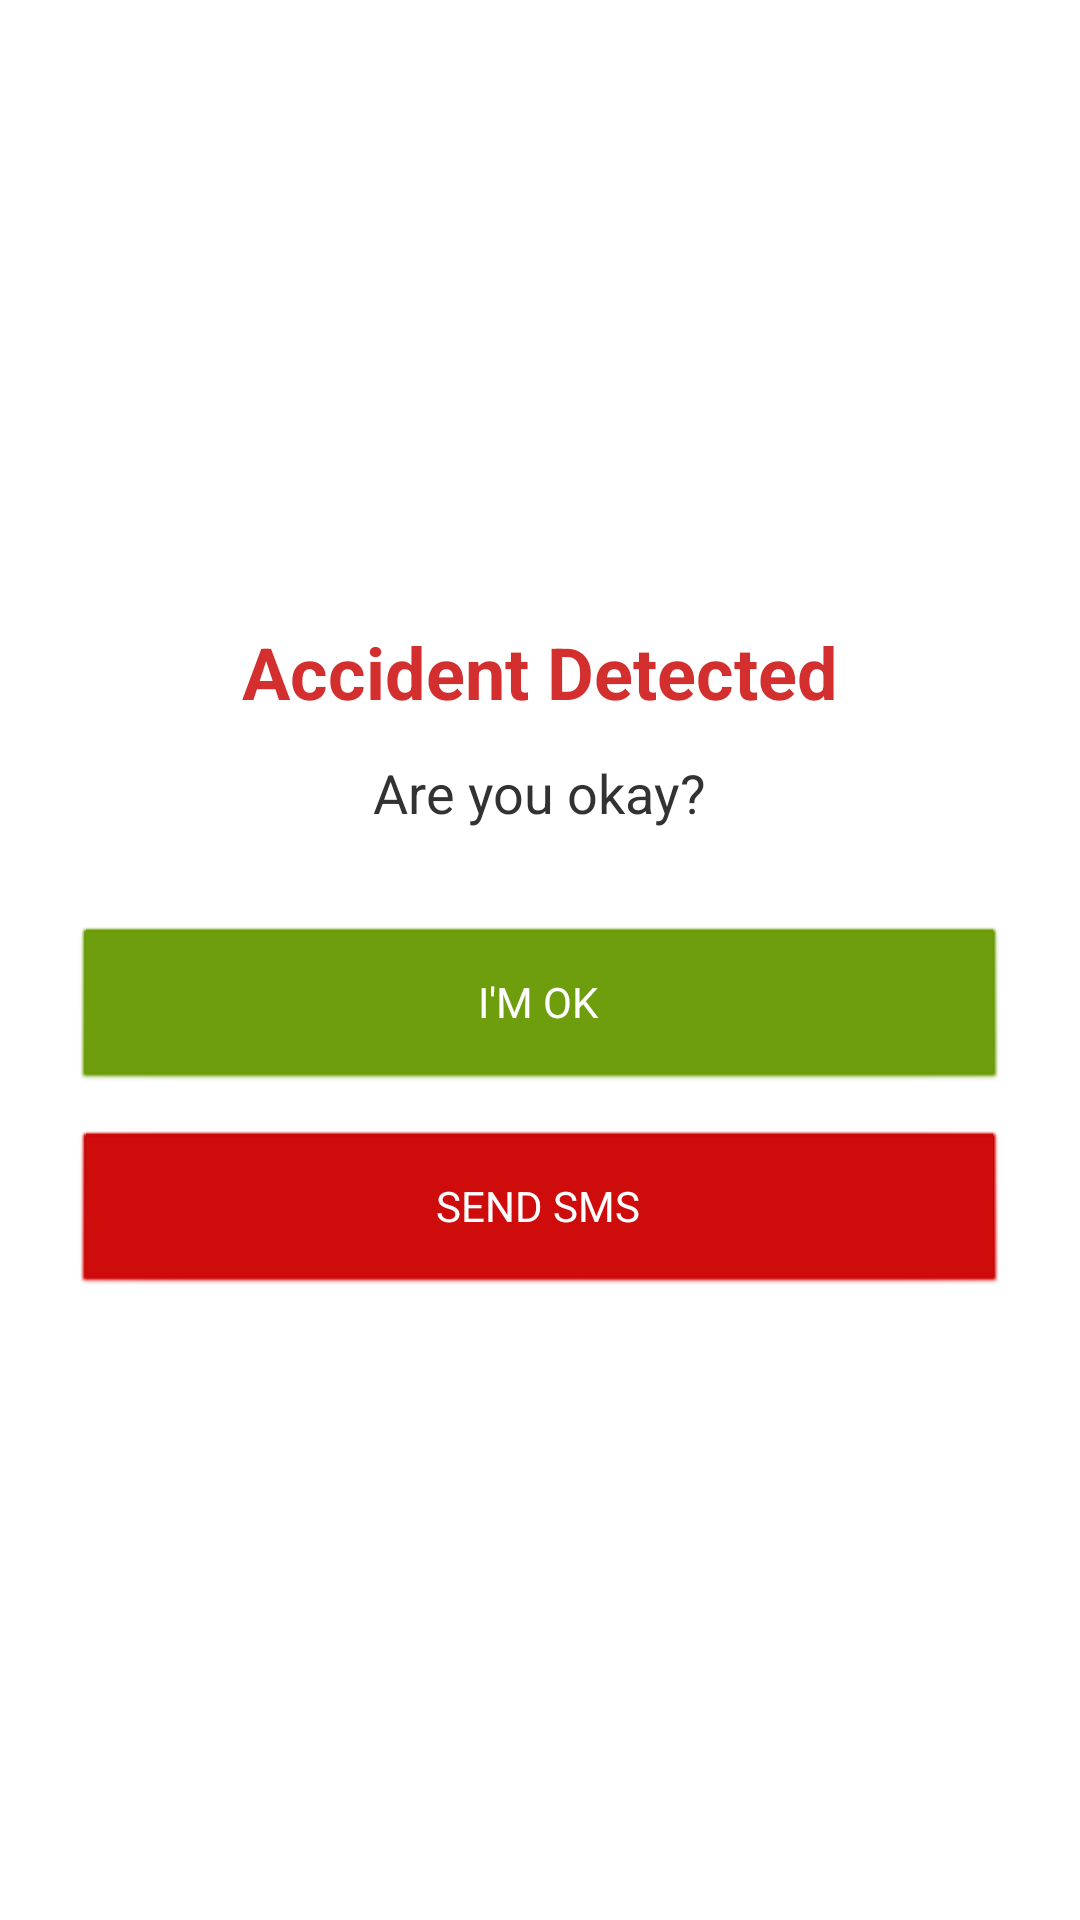

Write the Android layout XML for this screen, with the resource values it uses.
<!-- AndroidManifest.xml: activity theme NormalTheme -->
<!-- res/layout/activity_fall_alert.xml -->
<?xml version="1.0" encoding="utf-8"?>
<LinearLayout xmlns:android="http://schemas.android.com/apk/res/android"
    android:orientation="vertical"
    android:gravity="center"
    android:padding="24dp"
    android:background="#FFFFFF"
    android:layout_width="match_parent"
    android:layout_height="match_parent">

    <TextView
        android:text="Accident Detected"
        android:textSize="24sp"
        android:textStyle="bold"
        android:textColor="#D32F2F"
        android:layout_marginBottom="12dp"
        android:layout_width="wrap_content"
        android:layout_height="wrap_content"/>

    <TextView
        android:text="Are you okay?"
        android:textSize="18sp"
        android:layout_marginBottom="32dp"
        android:layout_width="wrap_content"
        android:layout_height="wrap_content"/>

    <Button
        android:id="@+id/btnImOk"
        android:text="I'M OK"
        android:backgroundTint="@android:color/holo_green_dark"
        android:textColor="#FFFFFF"
        android:layout_width="match_parent"
        android:layout_height="56dp"
        android:layout_marginBottom="12dp"/>

    <Button
        android:id="@+id/btnSendSms"
        android:text="SEND SMS"
        android:backgroundTint="@android:color/holo_red_dark"
        android:textColor="#FFFFFF"
        android:layout_width="match_parent"
        android:layout_height="56dp"/>


</LinearLayout>
<!-- resources referenced by this layout -->
<resources>
  <style name="NormalTheme" parent="@android:style/Theme.Light.NoTitleBar">
          <item name="android:windowBackground">?android:colorBackground</item>
      </style>
</resources>
